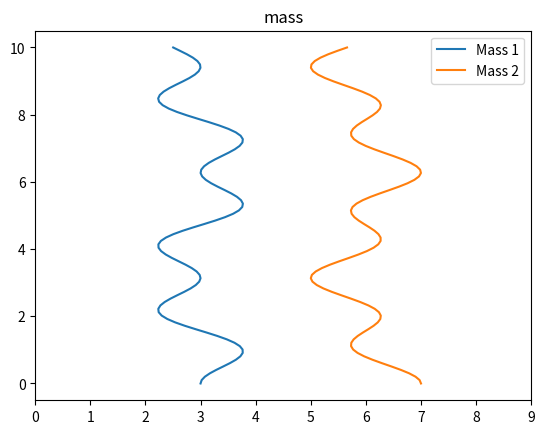

Python code for this plot:
# -*- coding: utf-8 -*-
"""
Created on Sun Mar 10 21:24:03 2019

谷桜子

"""
#import necessary function

import numpy as np
import matplotlib.pyplot as plt

"""
PART-1

Make a function that will return frequency and eigenvectors:)
frequency is normally squrt(k/m)


The result with k_over_m as 1

frequency: 1.0
Eigen value1: [-2.23606798] 
Eigen value2: [2.23606798]
Eigen Vector1: [[ 0.22975292 -0.97324899]] 
Eigen vector2: [[-0.97324899 -0.22975292]]

looks like their out put is correct

Qなんかｗのん　のん　なってるエラーはなんぞｗ

"""

#check the function with k_over_m=1

k_over_m=1
matrix=np.array([[2,-1],[-1,2]])


def calc_frequencies_and_modes(matrix,k_over_m):
    val,vec=np.linalg.eigh(matrix)
    frequency=np.sqrt(k_over_m)*val
    
    
    """
    ここはただの整数だからいい
    val1=val[0]
    val2=val[1]
    ここのをmodesにしないでこうやってカットしてしまうと、
    あとでmodesとしたときに　ふたつのarrayがひとつのarrayにぶっちこまれたように
    なってしまって
    計算ちゃんとしてくれなかったのよね。。。
    だからmode として I called bothe vec1,vec2 and returned.
    vec1=vec[:,0:1]
    vec2=vec[:,1:2]
    """

    
    
    return frequency, vec,val

#freq, va1, va2, ve1, ve2= calc_frequencies_and_modes(matrix,k_over_m)

#print ("frequency: ", freq, "val1: ", va1,"val2: ", va2,"vect1: ", ve1,"vect2: ", ve2)

freq, modes,val= calc_frequencies_and_modes(matrix,k_over_m)
print ("frequency: ", freq, "vect1: ", modes[:,0], "vect2: ", modes[:,1],'val1:',val[0],'val2:',val[1])

"""
PART-2
Make function that will calc 
a, and  b


"""

def calc_components_from_initial_conditions_(x_int,modes):
    
    a=np.dot(x_int,modes[:,0])
    b=np.dot(x_int,modes[:,1])
    
    return a,b

#this is checking vec1*vec1,Vec1*Vec2
#x_int= modes[:,1]

#try with vec[1,0]    
x_int=np.array([0,1])

a,b= calc_components_from_initial_conditions_(x_int,modes)
print ("a: ", a, "b: ", b)







"""
This is answer a=vec1*vec1 has to be about 1(dot product)
vec1*vec2=is perpendicular =0

a:  0.9999999999999998 b:  0.0

#this is make sence, that is opposite 
a:  0.0 b:  0.9999999999999998


calculation with [1,0]
a:  0.22975292054736116 b:  -0.9732489894677301

"""
    





def time_dependence(a, b, t,freq,modes):
        
        #この振動数１，２ってどうやってもとめるんだろうかな？
        #omega is resoance frequency=eigenvalue
        
        #define the function that will calculate position
        
        
        pos=a*np.cos((freq[0])*t)*(modes[:,0])+b*np.cos((freq[1])*t)*(modes[:,1])
        
        return pos


print ('ANSWER:',time_dependence(a, b, 2,freq,modes))



"""
ANSWER: [1. 0.]

initial position as 
x_int=np.array([1,0])
when I set up t=0, that returned pos [1,0]
So I can say that function is working well

"""



t_init = 0
t_end = 10

N_times = 100



time = np.linspace(t_init, t_end, num=N_times)
pos1= np.empty_like(time)
pos2=np.empty_like(time)



for t in range (N_times):
    
    
    pos1[t],pos2[t]=time_dependence(a,b,time[t],freq, modes)
  
    
    #updating time by 1
    
    #position is calculated by increasing time
    
    #DO NOT FORGET
    #pos is whole array, if I want to update the pos by time
    #I need to update array!pos[t]アレイをかっとしながらこまこまアップデート！
    
    
def plot_motion_of_masses(x, time, title='mass'):
    """
    Function to make a plot of motion of masses as a function of time. The time
    should be on the vertical axis and the position on the horizontal axis.
    Parameters
    ----------
    x : array of position, N_times by 2 elements
        The array of positions, set up so that x[:, 0] is the position of mass
        1 relative to equilibrium and x[:, 1] is the position of mass 2.
    time : array of times
        Times at which the positions have been calculated.
    title : str
        A descriptive title for the plot to make grading easier.
    """
    # Nothing special about these, but they look nice
    x1_equilibrium_pos = 3
    x2_equilibrium_pos = 6

    x1 = x[:, 0] + x1_equilibrium_pos
    x2 = x[:, 1] + x2_equilibrium_pos

    plt.plot(x1, time, label='Mass 1')
    plt.plot(x2, time, label='Mass 2')
    plt.xlim(0, 9)
    plt.legend()
    plt.title(title)


## YOU FILL IN THE REST! 
x = np.zeros([N_times, 2])
x[:, 0] = pos1
x[:, 1] = pos2
plot_motion_of_masses(x, time)
"""    
print(posx.shape)
plt.plot(time,posx,'r-',label='motion1')
plt.legend()
plt.xlabel('time')
plt.ylabel('displacement')
plt.show()


plt.plot(time,posy,'b-',label='motion2')
plt.legend()
plt.show()




plt.plot(time,posx,'r-')
plt.plot(time,posy,'b-')

"""


    
    


    
   
   
    
   
    
    
   
 
    
    
    
    
    
  
    









    



























    
